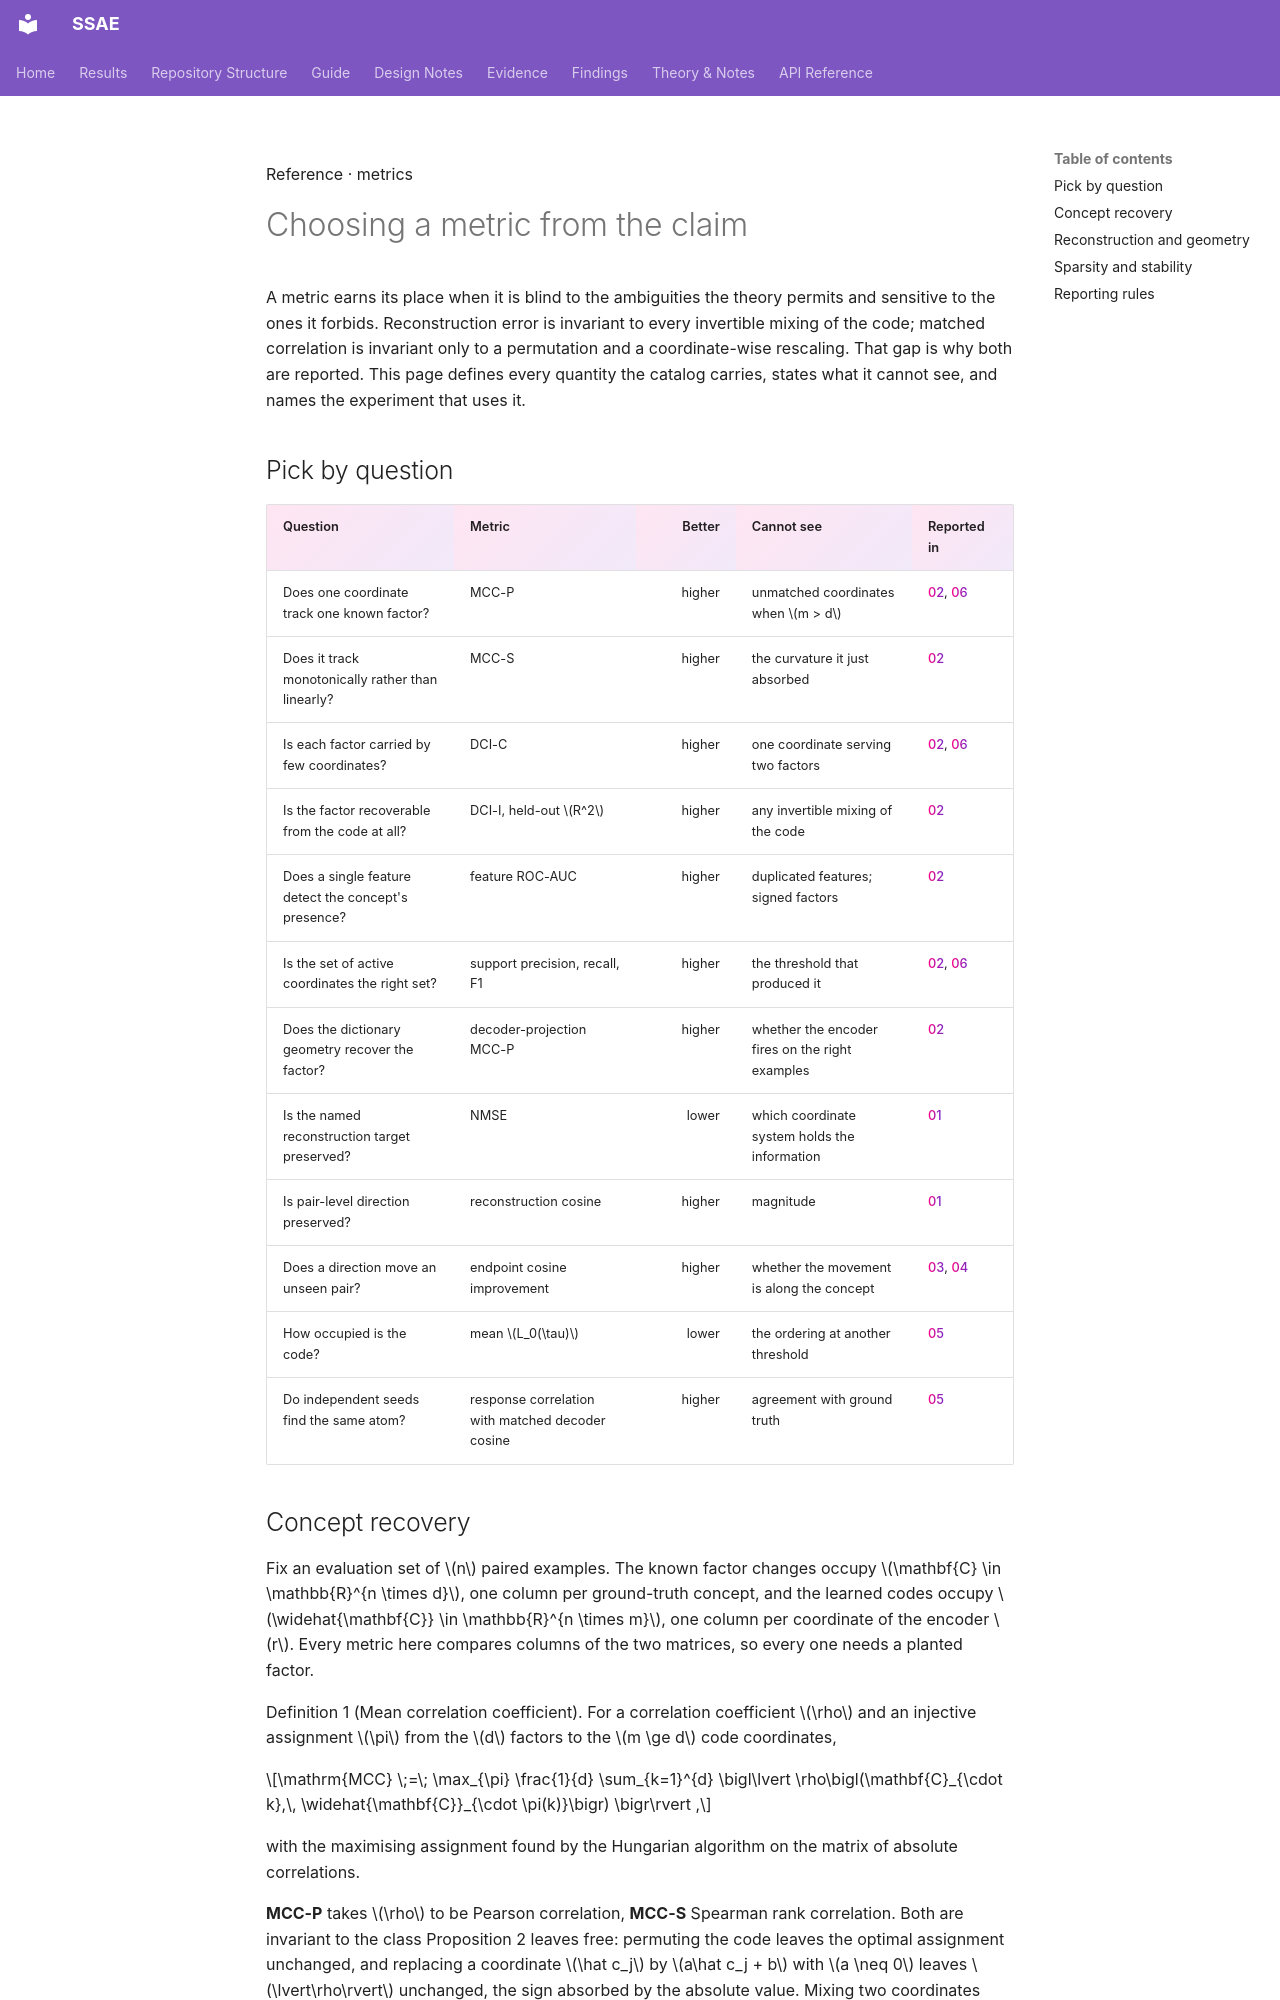

repository: shrutij01/ssae · page: reference/metrics/index.html · generator: mkdocs

---
title: Metrics
description: What each reported metric measures, which transformations it cannot see, and the claim it is allowed to support.
---

<p class="kicker">Reference · metrics</p>

# Choosing a metric from the claim

<p class="lede">A metric earns its place when it is blind to the ambiguities the
theory permits and sensitive to the ones it forbids. Reconstruction error is
invariant to every invertible mixing of the code; matched correlation is
invariant only to a permutation and a coordinate-wise rescaling. That gap is why
both are reported. This page defines every quantity the catalog carries, states
what it cannot see, and names the experiment that uses it.</p>

## Pick by question

<div class="scroll" markdown="1">

| Question | Metric | Better | Cannot see | Reported in |
|---|---|---:|---|---|
| Does one coordinate track one known factor? | MCC-P | higher | unmatched coordinates when $m > d$ | [02](../results/identification.md), [06](../results/synthetic.md) |
| Does it track monotonically rather than linearly? | MCC-S | higher | the curvature it just absorbed | [02](../results/identification.md) |
| Is each factor carried by few coordinates? | DCI-C | higher | one coordinate serving two factors | [02](../results/identification.md), [06](../results/synthetic.md) |
| Is the factor recoverable from the code at all? | DCI-I, held-out $R^2$ | higher | any invertible mixing of the code | [02](../results/identification.md) |
| Does a single feature detect the concept's presence? | feature ROC-AUC | higher | duplicated features; signed factors | [02](../results/identification.md) |
| Is the set of active coordinates the right set? | support precision, recall, F1 | higher | the threshold that produced it | [02](../results/identification.md), [06](../results/synthetic.md) |
| Does the dictionary geometry recover the factor? | decoder-projection MCC-P | higher | whether the encoder fires on the right examples | [02](../results/identification.md) |
| Is the named reconstruction target preserved? | NMSE | lower | which coordinate system holds the information | [01](../results/reconstruction.md) |
| Is pair-level direction preserved? | reconstruction cosine | higher | magnitude | [01](../results/reconstruction.md) |
| Does a direction move an unseen pair? | endpoint cosine improvement | higher | whether the movement is along the concept | [03](../results/steering.md), [04](../results/transfer.md) |
| How occupied is the code? | mean $L_0(\tau)$ | lower | the ordering at another threshold | [05](../results/stability.md) |
| Do independent seeds find the same atom? | response correlation with matched decoder cosine | higher | agreement with ground truth | [05](../results/stability.md) |

</div>
